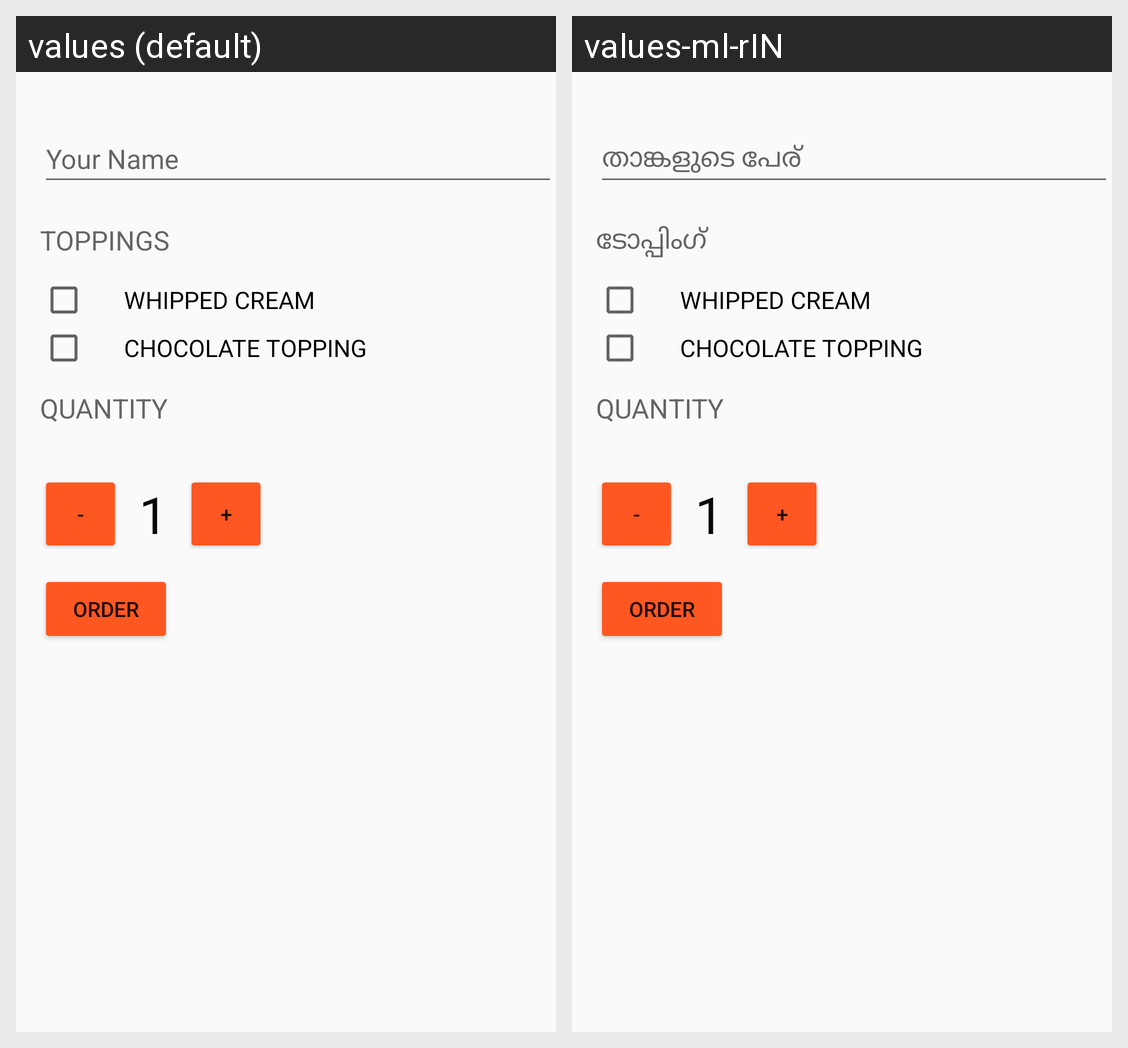

Here is an Android app screen in its default locale and in the app's own translations. Write out the translated-string differences for the strings that appear on this screen.
Android screen res/layout/activity_main.xml rendered under 2 locales, left to right: values (default), values-ml-rIN. Device: Nexus 5 (rendered at 1080×1920; each locale shown at half size, 540×960, under a caption strip naming it); theme AppTheme.
Strings drawn on this screen, with the default value and each locale's value (text and hints the layout hard-codes, and strings that could not be matched under every locale, appear in the picture but are not listed):

your_name
  values: Your Name
  values-ml-rIN: താങ്കളുടെ പേര് 

toppings
  values: Toppings
  values-ml-rIN: ടോപ്പിംഗ്
